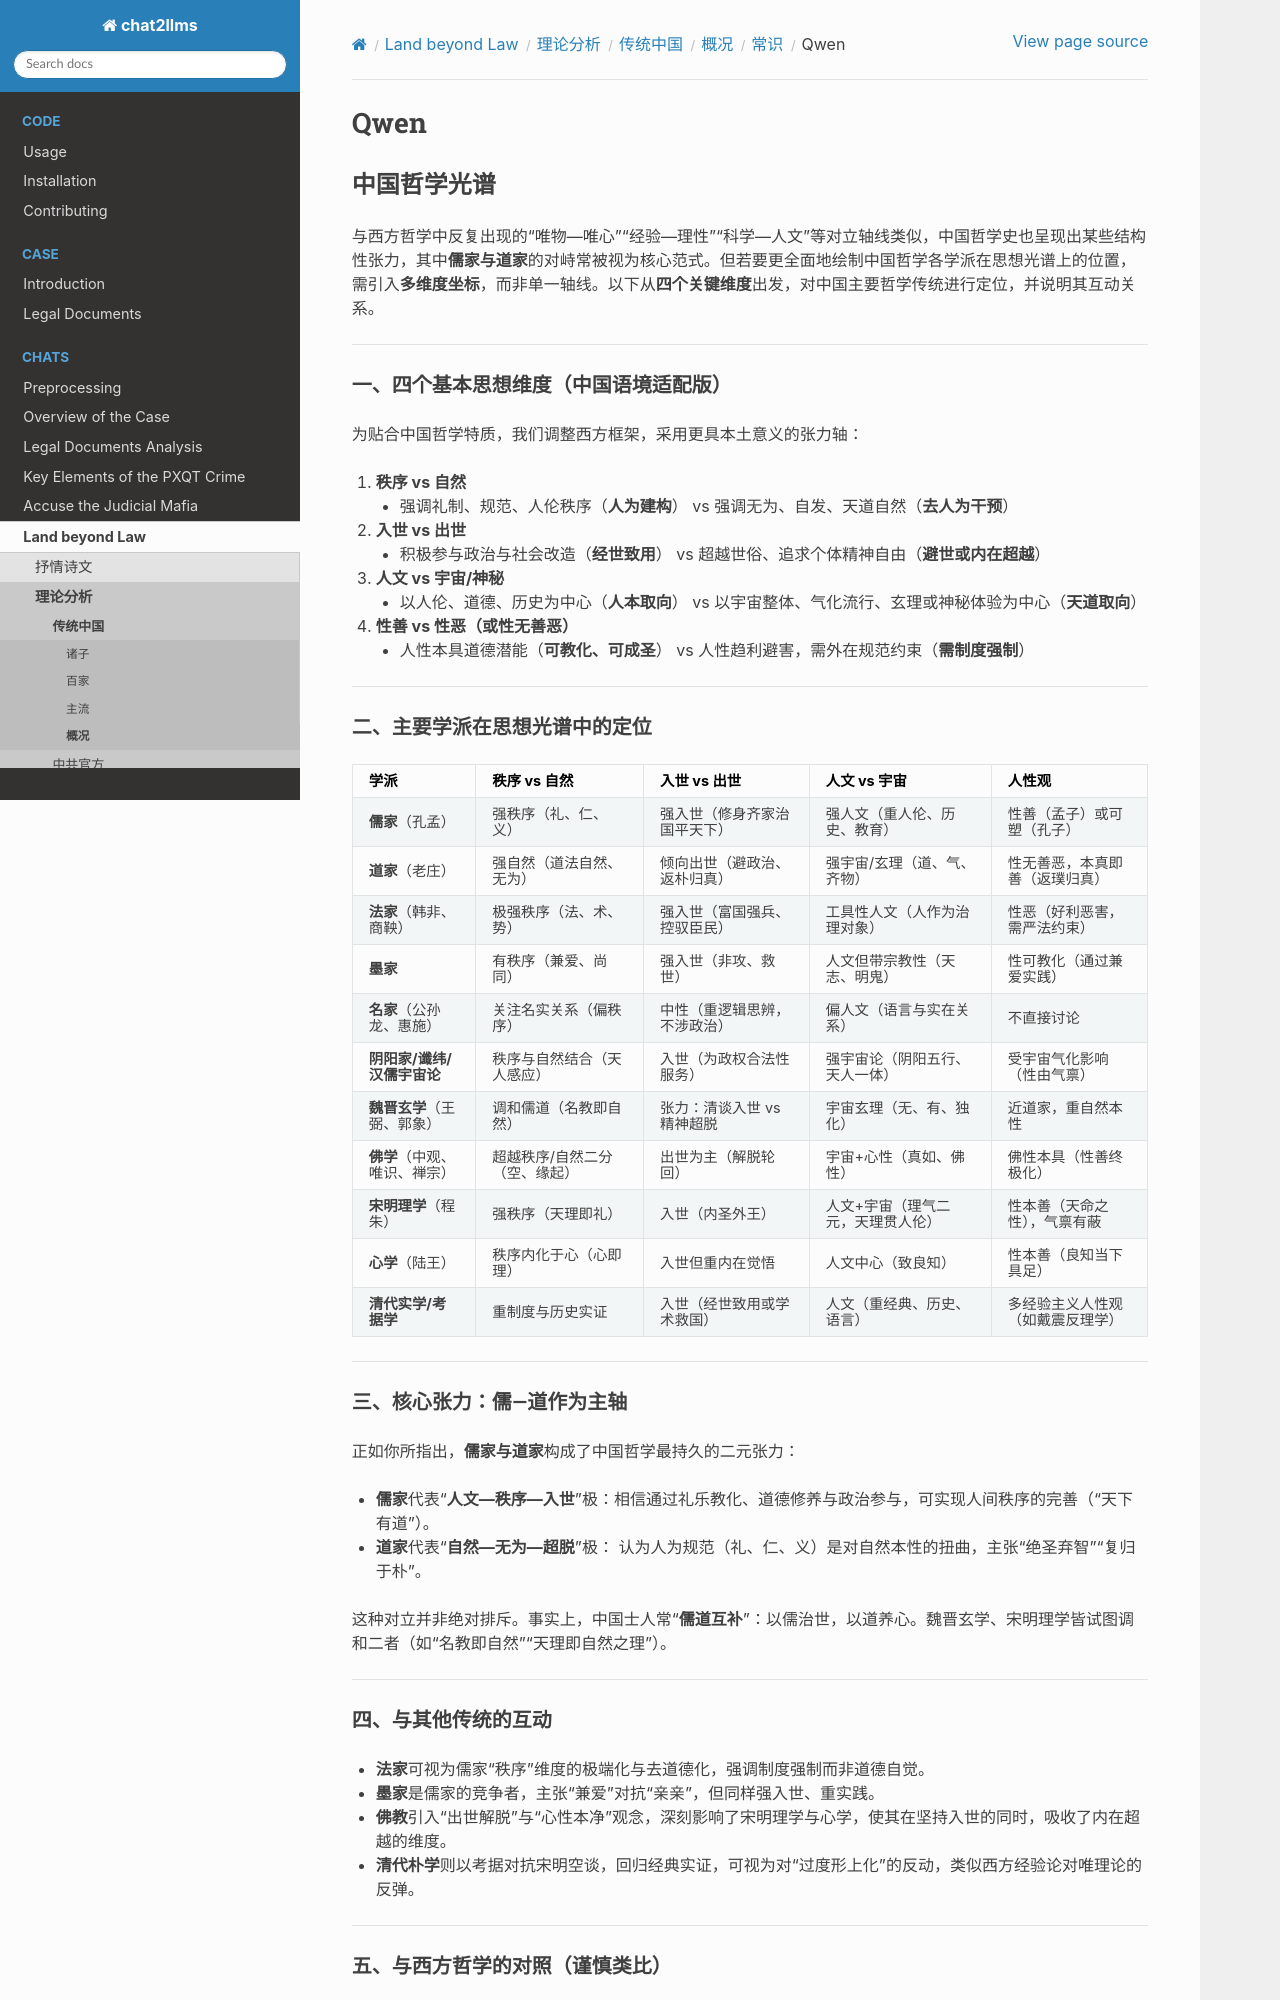

repository: goldollarch/chat2llms · page: chats/outlaw/analyse/chinese/review/abc/qwen.html · generator: sphinx

# Qwen


## 中国哲学光谱

与西方哲学中反复出现的“唯物—唯心”“经验—理性”“科学—人文”等对立轴线类似，中国哲学史也呈现出某些结构性张力，其中**儒家与道家**的对峙常被视为核心范式。但若要更全面地绘制中国哲学各学派在思想光谱上的位置，需引入**多维度坐标**，而非单一轴线。以下从**四个关键维度**出发，对中国主要哲学传统进行定位，并说明其互动关系。

---

### 一、四个基本思想维度（中国语境适配版）

为贴合中国哲学特质，我们调整西方框架，采用更具本土意义的张力轴：

1. **秩序 vs 自然**

   - 强调礼制、规范、人伦秩序（**人为建构**） vs 强调无为、自发、天道自然（**去人为干预**）
2. **入世 vs 出世**

   - 积极参与政治与社会改造（**经世致用**） vs 超越世俗、追求个体精神自由（**避世或内在超越**）
3. **人文 vs 宇宙/神秘**

   - 以人伦、道德、历史为中心（**人本取向**） vs 以宇宙整体、气化流行、玄理或神秘体验为中心（**天道取向**）
4. **性善 vs 性恶（或性无善恶）**

   - 人性本具道德潜能（**可教化、可成圣**） vs 人性趋利避害，需外在规范约束（**需制度强制**）

---

### 二、主要学派在思想光谱中的定位

|                学派                | 秩序 vs 自然                  | 入世 vs 出世                 | 人文 vs 宇宙                      | 人性观                           |
| :--------------------------------: | ----------------------------- | ---------------------------- | --------------------------------- | -------------------------------- |
|       **儒家**（孔孟）       | 强秩序（礼、仁、义）          | 强入世（修身齐家治国平天下） | 强人文（重人伦、历史、教育）      | 性善（孟子）或可塑（孔子）       |
|       **道家**（老庄）       | 强自然（道法自然、无为）      | 倾向出世（避政治、返朴归真） | 强宇宙/玄理（道、气、齐物）       | 性无善恶，本真即善（返璞归真）   |
|    **法家**（韩非、商鞅）    | 极强秩序（法、术、势）        | 强入世（富国强兵、控驭臣民） | 工具性人文（人作为治理对象）      | 性恶（好利恶害，需严法约束）     |
|           **墨家**           | 有秩序（兼爱、尚同）          | 强入世（非攻、救世）         | 人文但带宗教性（天志、明鬼）      | 性可教化（通过兼爱实践）         |
|   **名家**（公孙龙、惠施）   | 关注名实关系（偏秩序）        | 中性（重逻辑思辨，不涉政治） | 偏人文（语言与实在关系）          | 不直接讨论                       |
|  **阴阳家/谶纬/汉儒宇宙论**  | 秩序与自然结合（天人感应）    | 入世（为政权合法性服务）     | 强宇宙论（阴阳五行、天人一体）    | 受宇宙气化影响（性由气禀）       |
|  **魏晋玄学**（王弼、郭象）  | 调和儒道（名教即自然）        | 张力：清谈入世 vs 精神超脱   | 宇宙玄理（无、有、独化）          | 近道家，重自然本性               |
| **佛学**（中观、唯识、禅宗） | 超越秩序/自然二分（空、缘起） | 出世为主（解脱轮回）         | 宇宙+心性（真如、佛性）           | 佛性本具（性善终极化）           |
|     **宋明理学**（程朱）     | 强秩序（天理即礼）            | 入世（内圣外王）             | 人文+宇宙（理气二元，天理贯人伦） | 性本善（天命之性），气禀有蔽     |
|       **心学**（陆王）       | 秩序内化于心（心即理）        | 入世但重内在觉悟             | 人文中心（致良知）                | 性本善（良知当下具足）           |
|     **清代实学/考据学**     | 重制度与历史实证              | 入世（经世致用或学术救国）   | 人文（重经典、历史、语言）        | 多经验主义人性观（如戴震反理学） |

---
